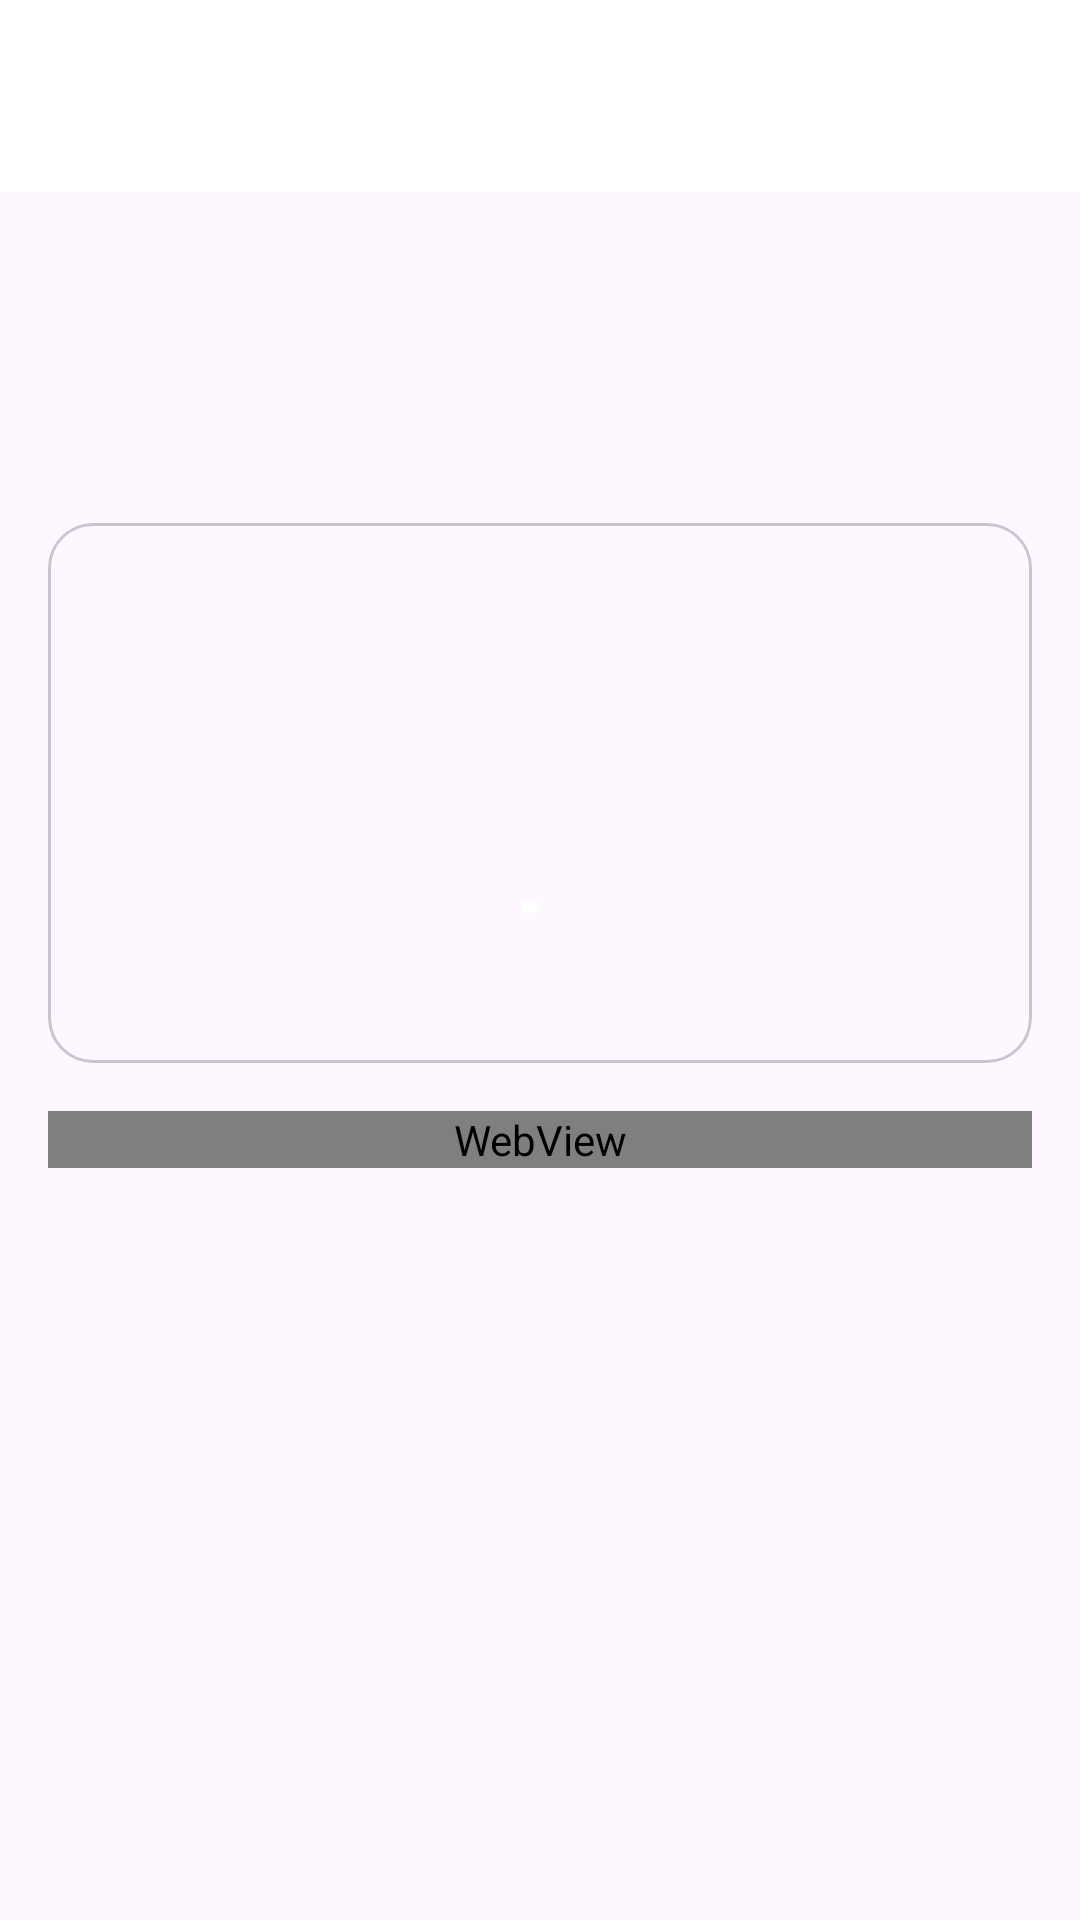

Layout XML and referenced resources for this Android screen:
<!-- AndroidManifest.xml: application theme Theme.NowYouKnow -->
<!-- res/layout/activity_detail_news.xml -->
<?xml version="1.0" encoding="utf-8"?>
<androidx.coordinatorlayout.widget.CoordinatorLayout xmlns:android="http://schemas.android.com/apk/res/android"
    xmlns:app="http://schemas.android.com/apk/res-auto"
    xmlns:tools="http://schemas.android.com/tools"
    android:layout_width="match_parent"
    android:layout_height="match_parent"
    tools:context=".ui.detail.DetailNews">

    <com.google.android.material.appbar.AppBarLayout
        android:id="@+id/app_bar_layout"
        android:layout_width="match_parent"
        android:layout_height="wrap_content"
        android:backgroundTint="@android:color/transparent">


        <com.google.android.material.appbar.CollapsingToolbarLayout
            android:layout_width="match_parent"
            android:layout_height="wrap_content"
            app:contentScrim="@color/white"
            app:layout_scrollFlags="scroll|snap|exitUntilCollapsed"
            app:titleEnabled="false">


            <androidx.constraintlayout.widget.ConstraintLayout
                android:layout_width="match_parent"
                android:layout_height="wrap_content"
                android:layout_marginStart="16dp"
                android:layout_marginTop="?attr/actionBarSize"
                android:layout_marginEnd="16dp">


                <TextView
                    android:id="@+id/detail_title"
                    android:layout_width="match_parent"
                    android:layout_height="wrap_content"
                    android:layout_marginTop="8dp"
                    android:textAlignment="center"
                    android:textSize="24sp"
                    android:textStyle="bold"
                    app:layout_constraintTop_toTopOf="parent" />


                <TextView
                    android:id="@+id/detail_publishedAt"
                    android:layout_width="wrap_content"
                    android:layout_height="wrap_content"
                    android:layout_marginTop="8dp"
                    app:layout_constraintStart_toStartOf="parent"
                    app:layout_constraintTop_toBottomOf="@id/detail_title" />


                <TextView
                    android:id="@+id/detail_author"
                    android:layout_width="wrap_content"
                    android:layout_height="wrap_content"
                    android:layout_marginTop="8dp"
                    app:layout_constraintStart_toStartOf="@id/detail_publishedAt"
                    app:layout_constraintTop_toBottomOf="@id/detail_publishedAt" />


                <com.google.android.material.card.MaterialCardView
                    android:layout_width="match_parent"
                    android:layout_height="180dp"
                    android:layout_marginTop="16dp"
                    app:cardCornerRadius="15dp"
                    app:layout_constraintTop_toBottomOf="@id/detail_author">


                    <ImageView
                        android:id="@+id/detail_image"
                        android:layout_width="match_parent"
                        android:layout_height="match_parent"
                        android:contentDescription="Image News"
                        android:scaleType="centerCrop" />
                </com.google.android.material.card.MaterialCardView>
            </androidx.constraintlayout.widget.ConstraintLayout>


            <com.google.android.material.appbar.MaterialToolbar
                android:id="@+id/toolbar_detail"
                android:layout_width="match_parent"
                android:layout_height="?attr/actionBarSize"
                android:background="@color/white"
                app:layout_collapseMode="pin" />
        </com.google.android.material.appbar.CollapsingToolbarLayout>
    </com.google.android.material.appbar.AppBarLayout>


    <androidx.core.widget.NestedScrollView
        android:layout_width="match_parent"
        android:layout_height="match_parent"
        app:layout_behavior="com.google.android.material.appbar.AppBarLayout$ScrollingViewBehavior">


        <WebView
            android:id="@+id/wv_detail"
            android:layout_width="match_parent"
            android:layout_height="match_parent"
            android:layout_margin="16dp" />
    </androidx.core.widget.NestedScrollView>

    <include
        android:id="@+id/loading_view"
        layout="@layout/loading_indicator"
        android:layout_width="match_parent"
        android:layout_height="match_parent"
        app:layout_anchorGravity="center" />

</androidx.coordinatorlayout.widget.CoordinatorLayout>
<!-- res/layout/loading_indicator.xml (included above) -->
<?xml version="1.0" encoding="utf-8"?>
<LinearLayout xmlns:android="http://schemas.android.com/apk/res/android"
    android:layout_width="match_parent"
    android:layout_height="match_parent"
    android:gravity="center"
    android:orientation="horizontal"
    xmlns:app="http://schemas.android.com/apk/res-auto">

    <com.google.android.material.progressindicator.CircularProgressIndicator
        android:layout_width="wrap_content"
        android:layout_height="wrap_content"
        android:indeterminate="true"
        app:indicatorColor="@color/white"
        app:trackColor="@color/black" />

</LinearLayout>
<!-- resources referenced by this layout -->
<resources>
  <style name="Theme.NowYouKnow" parent="Base.Theme.NowYouKnow" />
  <style name="Base.Theme.NowYouKnow" parent="Theme.Material3.DayNight.NoActionBar">
          
          
      </style>
  <!-- not gathered from this repository: default colours our renderer supplied (Android Studio template values) -->
  <color name="black">#FF000000</color>
  <color name="white">#FFFFFFFF</color>
</resources>
